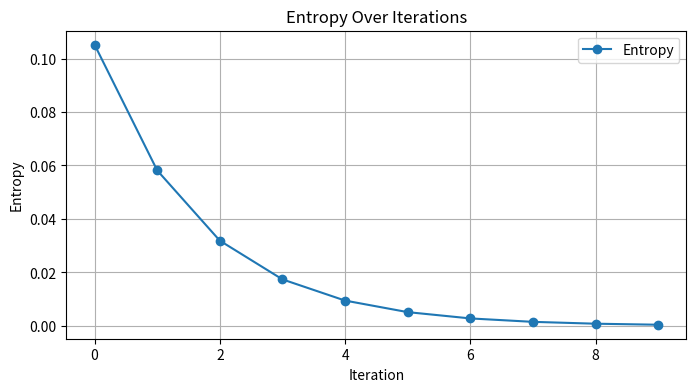
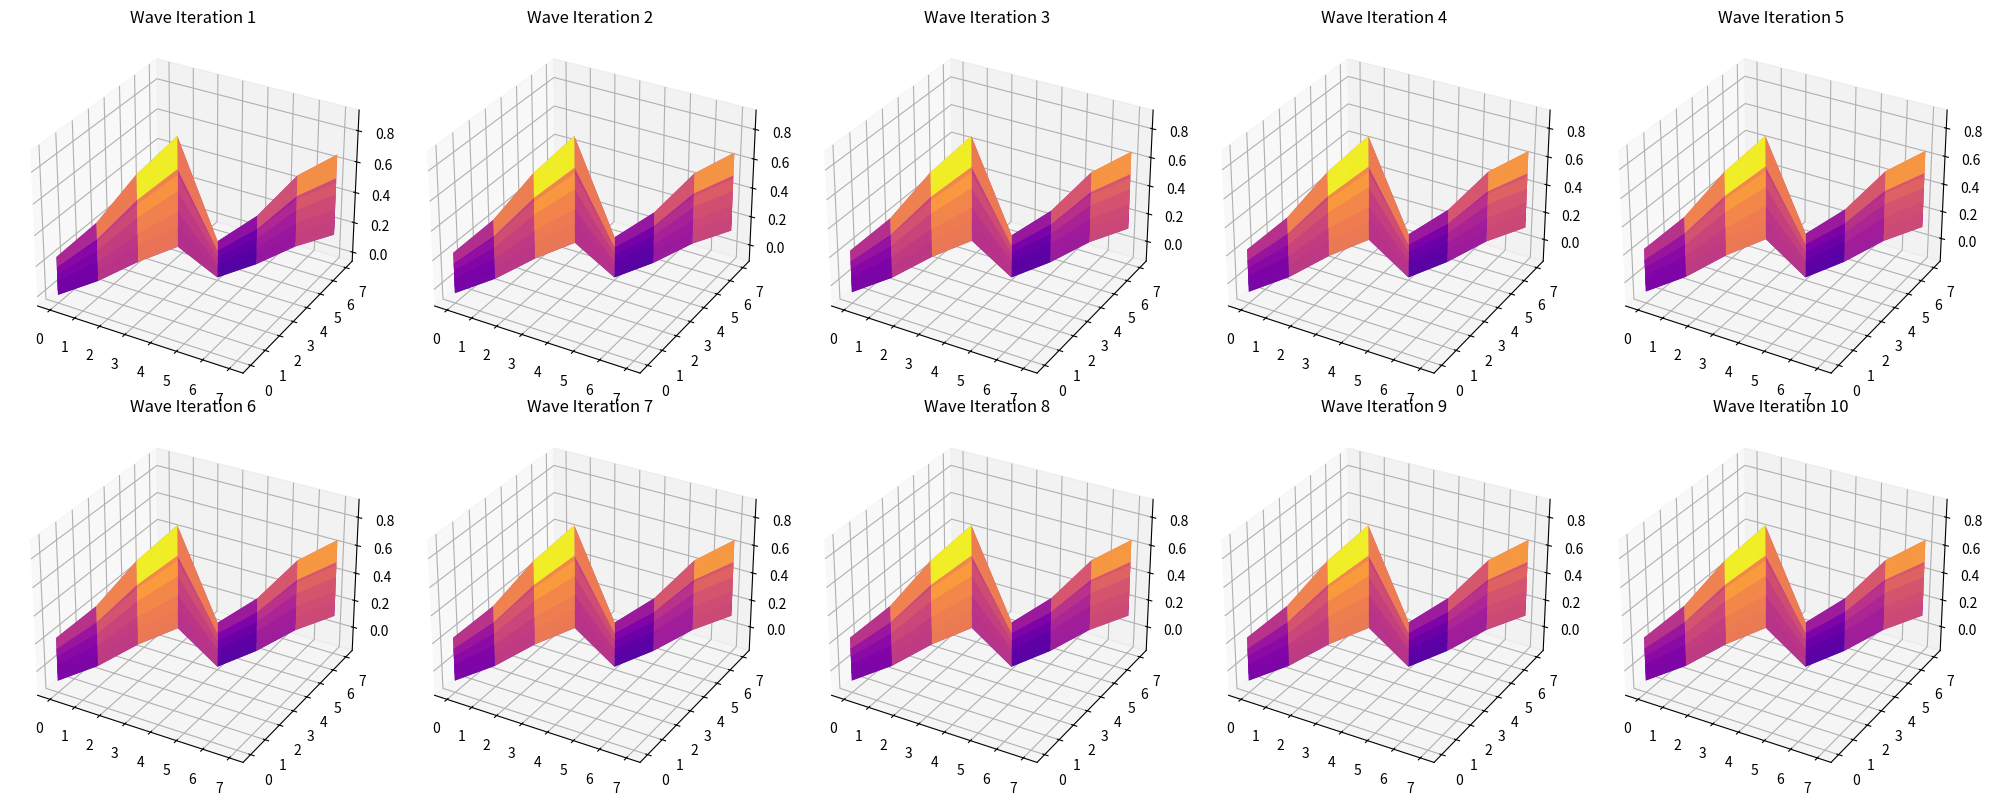

These charts were generated, in order, by the following Python code:
import numpy as np
import matplotlib.pyplot as plt
from mpl_toolkits.mplot3d import Axes3D
from scipy.fft import fft

# Constants defined by the SHA-256 algorithm
K = [
    0x428a2f98, 0x71374491, 0xb5c0fbcf, 0xe9b5dba5, 0x3956c25b, 0x59f111f1, 0x923f82a4, 0xab1c5ed5,
    0xd807aa98, 0x12835b01, 0x243185be, 0x550c7dc3, 0x72be5d74, 0x80deb1fe, 0x9bdc06a7, 0xc19bf174,
    0xe49b69c1, 0xefbe4786, 0x0fc19dc6, 0x240ca1cc, 0x2de92c6f, 0x4a7484aa, 0x5cb0a9dc, 0x76f988da,
    0x983e5152, 0xa831c66d, 0xb00327c8, 0xbf597fc7, 0xc6e00bf3, 0xd5a79147, 0x06ca6351, 0x14292967,
    0x27b70a85, 0x2e1b2138, 0x4d2c6dfc, 0x53380d13, 0x650a7354, 0x766a0abb, 0x81c2c92e, 0x92722c85,
    0xa2bfe8a1, 0xa81a664b, 0xc24b8b70, 0xc76c51a3, 0xd192e819, 0xd6990624, 0xf40e3585, 0x106aa070,
    0x19a4c116, 0x1e376c08, 0x2748774c, 0x34b0bcb5, 0x391c0cb3, 0x4ed8aa4a, 0x5b9cca4f, 0x682e6ff3,
    0x748f82ee, 0x78a5636f, 0x84c87814, 0x8cc70208, 0x90befffa, 0xa4506ceb, 0xbef9a3f7, 0xc67178f2
]

# Normalize constants
normalized_K = np.array(K) / max(K)

# Generate Lattice (Forward)
size = 8  # Reduce size for visualization simplicity
lattice = np.outer(normalized_K[:size], normalized_K[:size])

# Generate Anti-Lattice (Mirrored)
anti_lattice = -1 * lattice[::-1, ::-1]

# Recursive Wave Generator
iterations = 10
waveforms = []
current_wave = lattice
entropy = []
for i in range(iterations):
    feedback = np.mean(current_wave) - np.std(current_wave)
    entropy.append(feedback)
    next_wave = current_wave + feedback * anti_lattice
    waveforms.append(next_wave)
    current_wave = next_wave

# Plot Entropy Dynamics
plt.figure(figsize=(8, 4))
plt.plot(range(iterations), entropy, marker='o', label="Entropy")
plt.title("Entropy Over Iterations")
plt.xlabel("Iteration")
plt.ylabel("Entropy")
plt.legend()
plt.grid()
plt.show()

# Plot Iterative Waves
fig, axs = plt.subplots(2, 5, figsize=(20, 8), subplot_kw={"projection": "3d"})
for i, ax in enumerate(axs.flat):
    ax.plot_surface(
        np.arange(size),
        np.arange(size),
        waveforms[i],
        cmap='plasma',
        edgecolor='none',
        alpha=0.9
    )
    ax.set_title(f"Wave Iteration {i + 1}")
plt.tight_layout()
plt.show()

# Summary: Constants, Anti-Lattice, and Recursive Feedback
print("Constants (Normalized):", normalized_K[:size])
print("Final Waveform:")
print(waveforms[-1])
